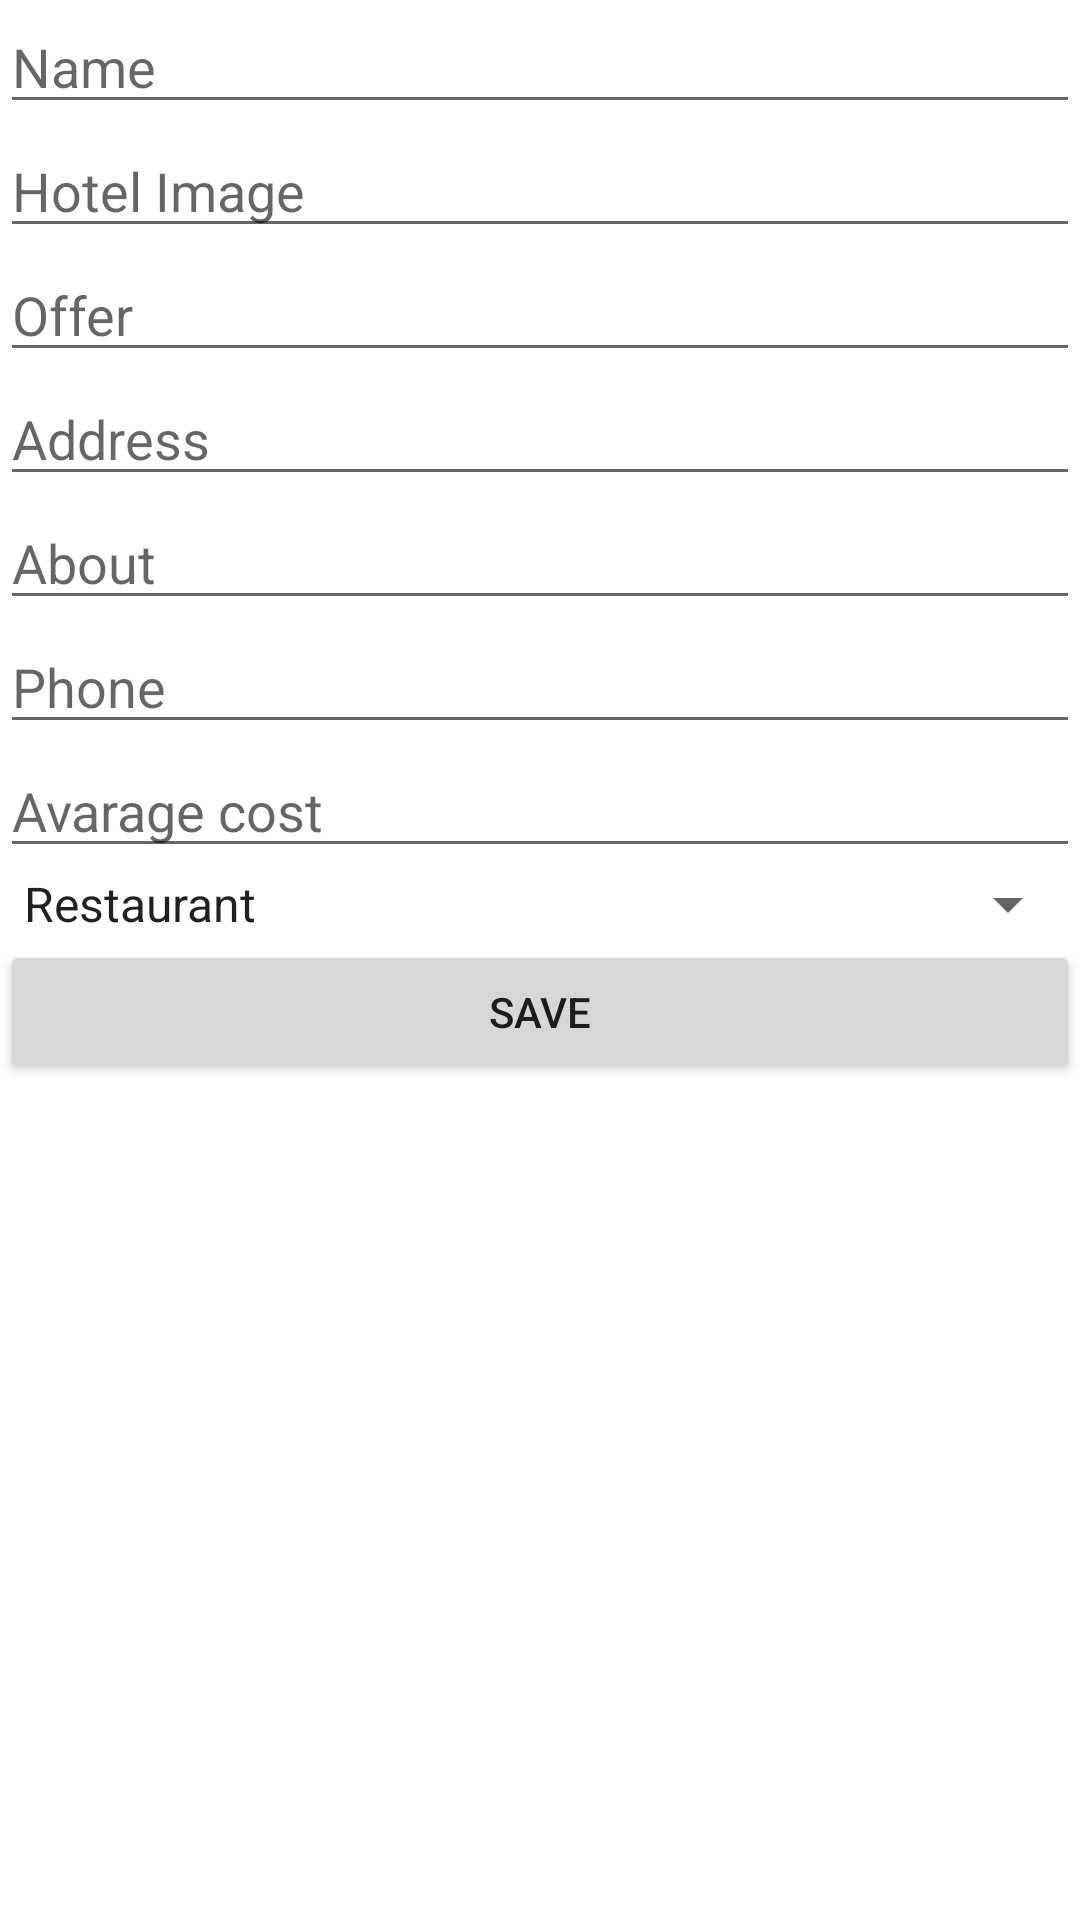

Layout XML and referenced resources for this Android screen:
<!-- AndroidManifest.xml: application theme Theme.Firebase_databaseEx -->
<!-- res/layout/activity_update_owner.xml -->
<?xml version="1.0" encoding="utf-8"?>
<LinearLayout xmlns:android="http://schemas.android.com/apk/res/android"
    xmlns:app="http://schemas.android.com/apk/res-auto"
    xmlns:tools="http://schemas.android.com/tools"
    android:layout_width="match_parent"
    android:layout_height="match_parent"
    android:orientation="vertical"
    tools:context=".UpdateOwner">

    <EditText
        android:id="@+id/name"
        android:layout_width="match_parent"
        android:hint="Name"
        android:layout_height="wrap_content"/>

    <EditText
        android:id="@+id/image"
        android:layout_width="match_parent"
        android:hint="Hotel Image"
        android:layout_height="wrap_content"/>

    <EditText
        android:layout_width="match_parent"
        android:id="@+id/offer"
        android:hint="Offer"
        android:layout_height="wrap_content"/>

    <EditText
        android:id="@+id/address"
        android:layout_width="match_parent"
        android:hint="Address"
        android:layout_height="wrap_content"/>

    <EditText
        android:id="@+id/about"
        android:layout_width="match_parent"
        android:hint="About"
        android:layout_height="wrap_content"/>

    <EditText
        android:layout_width="match_parent"
        android:id="@+id/phone"
        android:hint="Phone"
        android:inputType="number"
        android:layout_height="wrap_content"/>

    <EditText
        android:layout_width="match_parent"
        android:hint="Avarage cost"
        android:id="@+id/cost"
        android:layout_height="wrap_content"/>


    <Spinner
        android:id="@+id/type"
        android:entries="@array/type"
        android:layout_width="match_parent"
        android:layout_height="wrap_content"/>
    <Button
        android:id="@+id/save"
        android:layout_width="match_parent"
        android:layout_height="wrap_content"
        android:text="save"/>
</LinearLayout>
<!-- resources referenced by this layout -->
<resources>
  <string-array name="type">
          <item>Restaurant</item>
          <item>Homemade</item>
      </string-array>
  <style name="Theme.Firebase_databaseEx" parent="Theme.MaterialComponents.DayNight.NoActionBar">
          
          <item name="colorPrimary">@color/purple_500</item>
          <item name="colorPrimaryVariant">@color/purple_700</item>
          <item name="colorOnPrimary">@color/white</item>
          
          <item name="colorSecondary">@color/teal_200</item>
          <item name="colorSecondaryVariant">@color/teal_700</item>
          <item name="colorOnSecondary">@color/black</item>
          
          <item name="android:statusBarColor">?attr/colorPrimaryVariant</item>
          
      </style>
  <!-- not gathered from this repository: default colours our renderer supplied (Android Studio template values) -->
  <color name="purple_500">#FF6200EE</color>
  <color name="purple_700">#FF3700B3</color>
  <color name="teal_200">#FF03DAC5</color>
  <color name="teal_700">#FF018786</color>
  <color name="black">#FF000000</color>
  <color name="white">#FFFFFFFF</color>
</resources>
